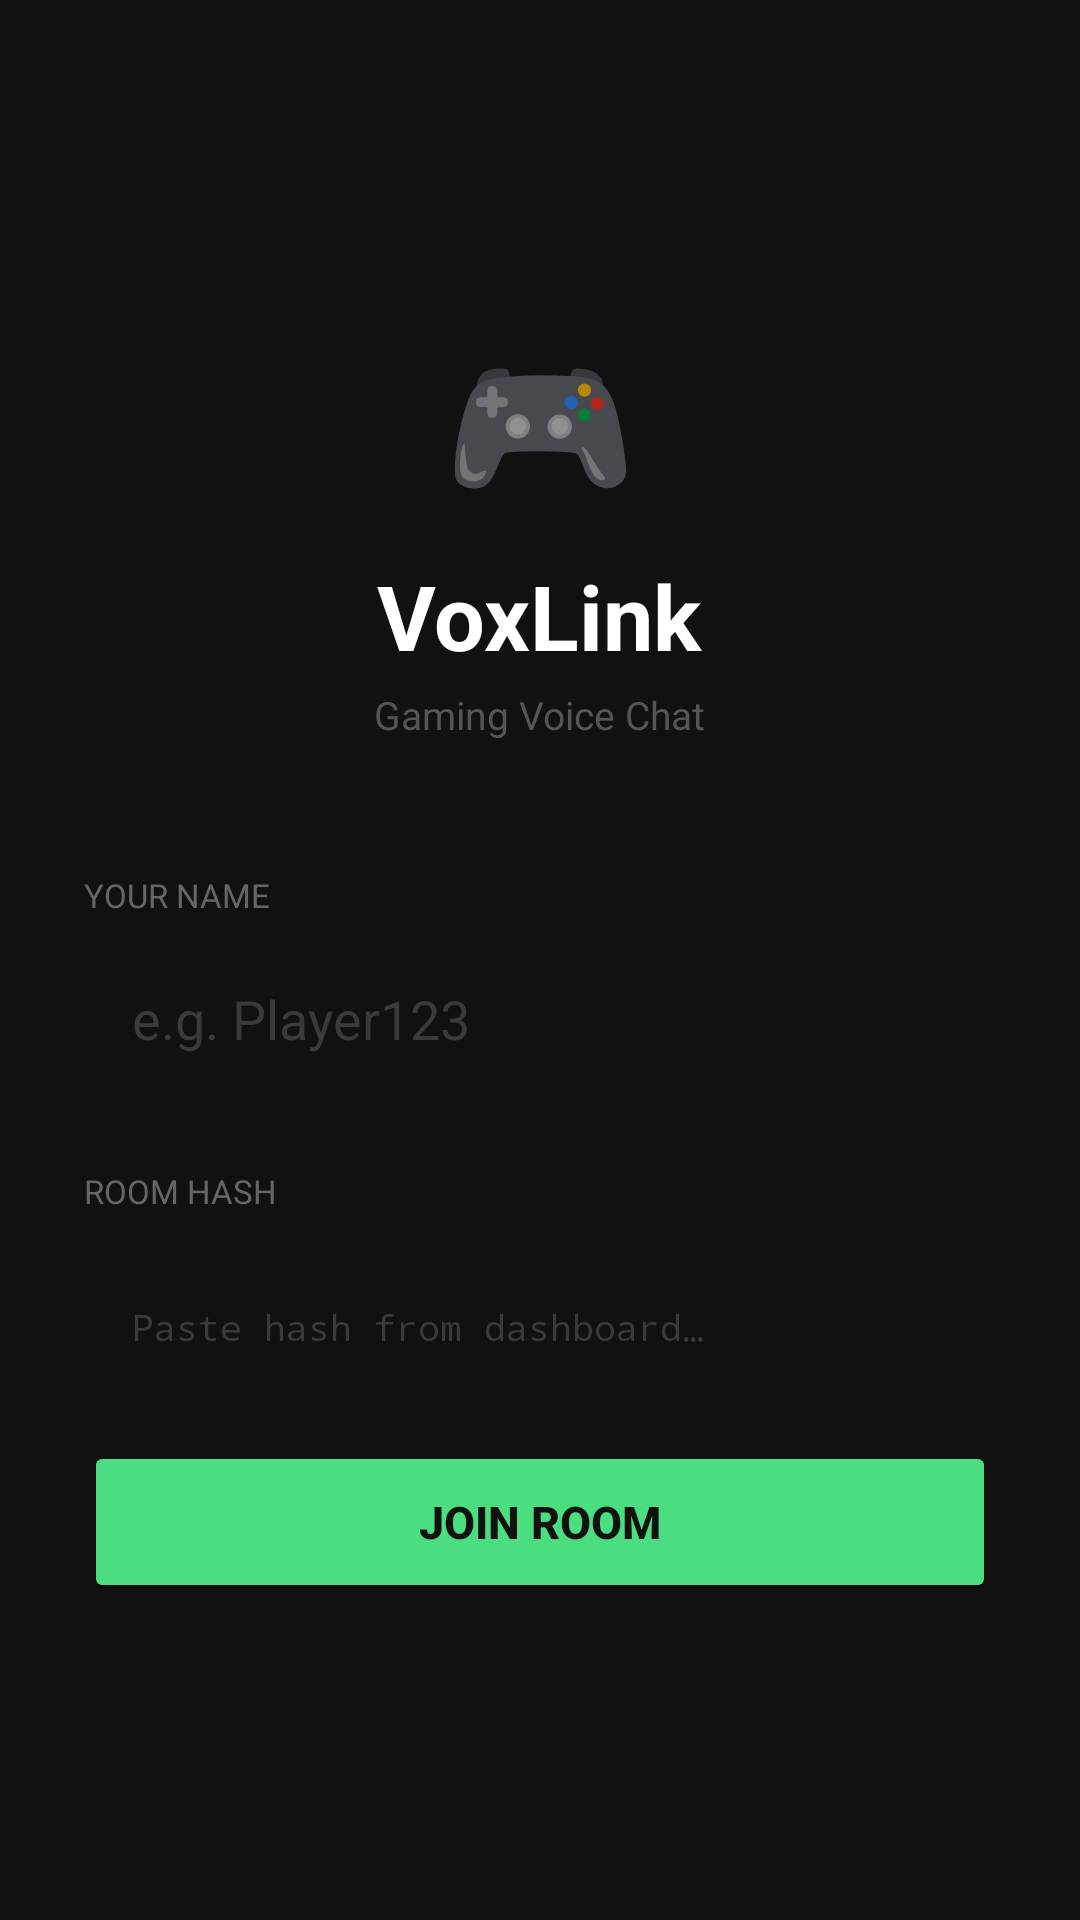

The Android layout XML behind this screen, and the referenced resources:
<!-- AndroidManifest.xml: application theme AppTheme -->
<!-- res/layout/activity_main.xml -->
<?xml version="1.0" encoding="utf-8"?>
<ScrollView xmlns:android="http://schemas.android.com/apk/res/android"
    android:layout_width="match_parent"
    android:layout_height="match_parent"
    android:background="#111111"
    android:fillViewport="true">

    <LinearLayout
        android:layout_width="match_parent"
        android:layout_height="wrap_content"
        android:orientation="vertical"
        android:padding="28dp"
        android:gravity="center_vertical"
        android:minHeight="560dp">

        <TextView
            android:layout_width="wrap_content"
            android:layout_height="wrap_content"
            android:layout_gravity="center_horizontal"
            android:text="🎮"
            android:textSize="52sp"
            android:layout_marginBottom="10dp" />

        <TextView
            android:layout_width="wrap_content"
            android:layout_height="wrap_content"
            android:layout_gravity="center_horizontal"
            android:text="VoxLink"
            android:textSize="30sp"
            android:textStyle="bold"
            android:textColor="#FFFFFF"
            android:layout_marginBottom="4dp" />

        <TextView
            android:layout_width="wrap_content"
            android:layout_height="wrap_content"
            android:layout_gravity="center_horizontal"
            android:text="Gaming Voice Chat"
            android:textSize="13sp"
            android:textColor="#555555"
            android:layout_marginBottom="44dp" />

        
        <TextView
            android:layout_width="wrap_content"
            android:layout_height="wrap_content"
            android:text="YOUR NAME"
            android:textColor="#666666"
            android:textSize="11sp"
            android:layout_marginBottom="8dp" />

        <EditText
            android:id="@+id/et_username"
            android:layout_width="match_parent"
            android:layout_height="52dp"
            android:hint="e.g. Player123"
            android:textColor="#FFFFFF"
            android:textColorHint="#3A3A3A"
            android:background="@drawable/input_bg"
            android:paddingStart="16dp"
            android:paddingEnd="16dp"
            android:inputType="textPersonName"
            android:maxLength="20"
            android:layout_marginBottom="24dp" />

        
        <TextView
            android:layout_width="wrap_content"
            android:layout_height="wrap_content"
            android:text="ROOM HASH"
            android:textColor="#666666"
            android:textSize="11sp"
            android:layout_marginBottom="8dp" />

        <EditText
            android:id="@+id/et_hash"
            android:layout_width="match_parent"
            android:layout_height="60dp"
            android:hint="Paste hash from dashboard…"
            android:textColor="#FFFFFF"
            android:textColorHint="#3A3A3A"
            android:background="@drawable/input_bg"
            android:paddingStart="16dp"
            android:paddingEnd="16dp"
            android:inputType="textVisiblePassword|textNoSuggestions"
            android:fontFamily="monospace"
            android:textSize="12sp"
            android:layout_marginBottom="8dp" />

        
        <TextView
            android:id="@+id/tv_hash_status"
            android:layout_width="match_parent"
            android:layout_height="wrap_content"
            android:textSize="12sp"
            android:fontFamily="monospace"
            android:paddingStart="4dp"
            android:paddingBottom="4dp"
            android:layout_marginBottom="28dp"
            android:visibility="gone" />

        
        <Button
            android:id="@+id/btn_join"
            android:layout_width="match_parent"
            android:layout_height="54dp"
            android:text="JOIN ROOM"
            android:textSize="15sp"
            android:textStyle="bold"
            android:textColor="#111111"
            android:backgroundTint="#4ADE80" />

    </LinearLayout>
</ScrollView>
<!-- resources referenced by this layout -->
<resources>
  <style name="AppTheme" parent="Theme.AppCompat.NoActionBar">
          <item name="colorPrimary">#4ADE80</item>
          <item name="colorPrimaryDark">#111111</item>
          <item name="colorAccent">#4ADE80</item>
          <item name="android:windowBackground">#111111</item>
          <item name="android:statusBarColor">#111111</item>
          <item name="android:navigationBarColor">#111111</item>
      </style>
</resources>
